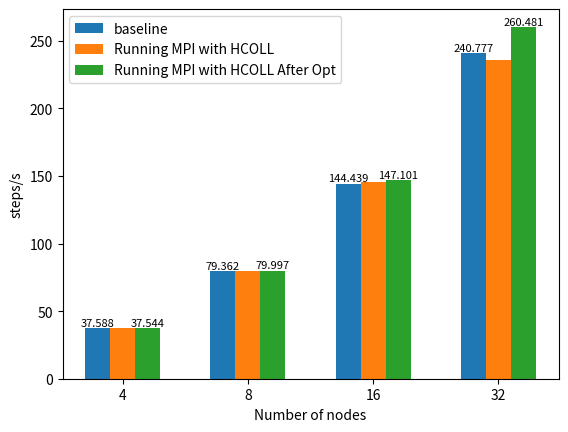

The script that saved this image:
import matplotlib.pyplot as plt

x=[4,8,16,32]
y1=[37.588,79.362,144.439,240.777]
y2=[37.611,79.810,145.779,235.609]
y3=[37.544,79.997,147.101,260.481]
barWidth = 0.2
r1 = range(len(x))  
r2 = [x + barWidth for x in r1] 
r3 = [x + barWidth for x in r2] 
plt.bar(r1, y1,label="baseline",width=barWidth)  
plt.bar(r2, y2,label="Running MPI with HCOLL",width=barWidth)
plt.bar(r3, y3,label="Running MPI with HCOLL After Opt",width=barWidth)
for i in range(len(y1)):  
    plt.text(r1[i], y1[i], str(y1[i]), ha='center', va='bottom',fontsize=8)  
    plt.text(r3[i], y3[i], str(y3[i]), ha='center', va='bottom',fontsize=8)
# 设置x轴的刻度标签为原始的x值  
plt.xticks(r2, x) 
plt.xlabel('Number of nodes')  
plt.ylabel('steps/s')
plt.legend(loc="best")
plt.savefig('pic_mpi.png') 
